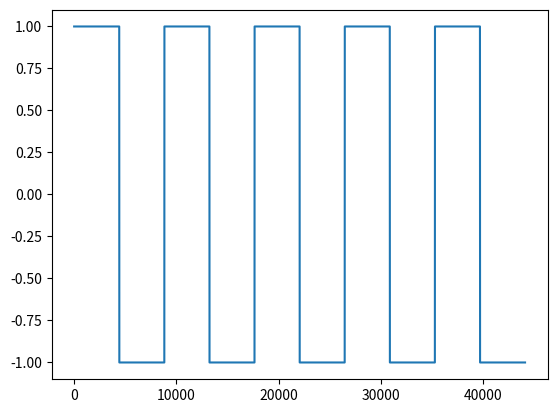

Write the Python code that produced this figure.
import scipy as sc
import numpy as np
import matplotlib.pyplot as plt
sample_rate = 44100
duration = 1
f = 5
samples = np.arange(duration*sample_rate)
t = samples / sample_rate
sin = sc.signal.square(2*np.pi*f*t)
sin_max = max(sin)
sin_eff = 1/len(sin)*sum(sin**2)
c = sin_max/sin_eff
print(c)


plt.plot(sin)
plt.show()